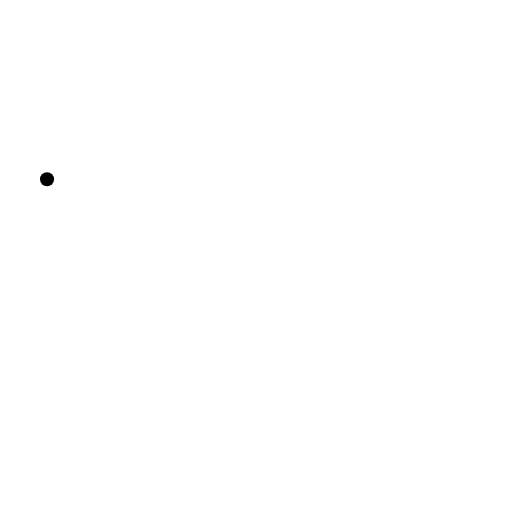
t = 0.00 s
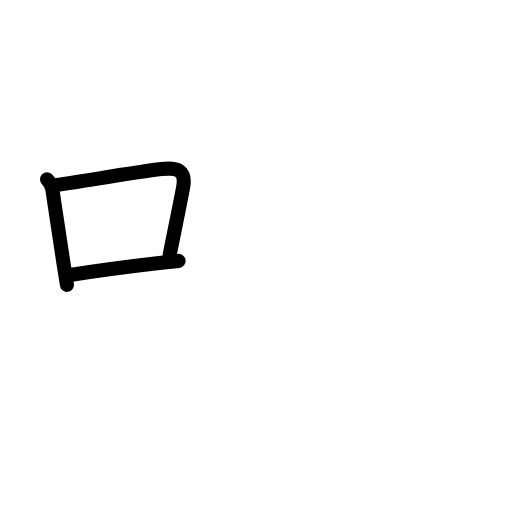
t = 2.88 s
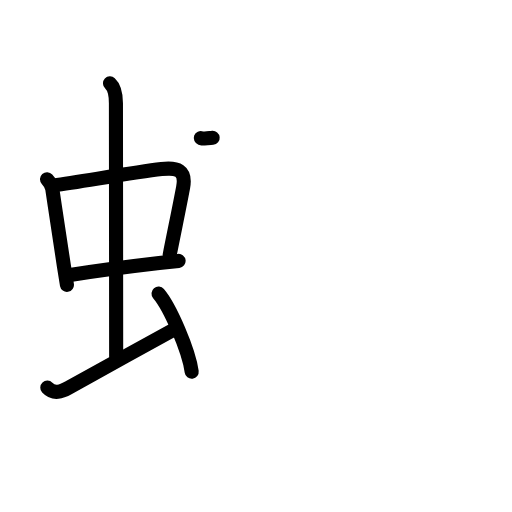
t = 6.08 s
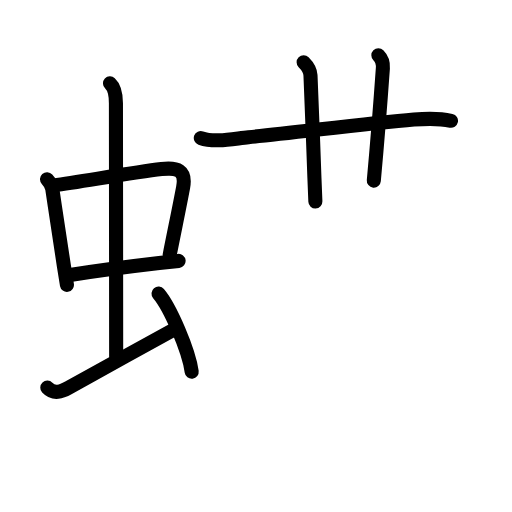
t = 8.88 s
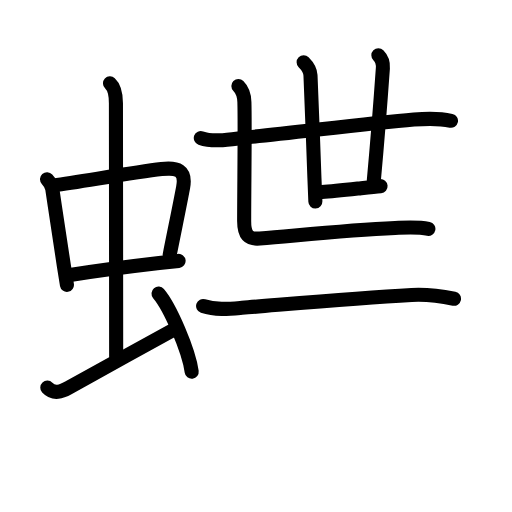
t = 11.92 s
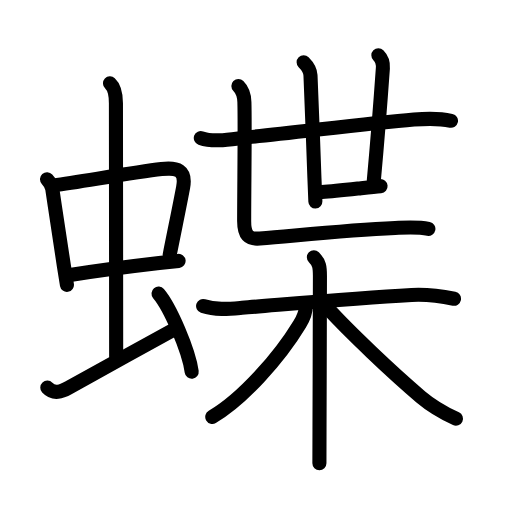
t = 15.00 s

The animated SVG that drew these frames (rendered in a browser with its animation timeline set to each time). Animation: 52 SMIL elements (animate=52); one cycle of 15.00 s.

<?xml version="1.0" encoding="UTF-8"?>
<!--
AniKanjiVG is licensed by CC-BY-SA Paul C. Sommerhoff (https://bitbucket.org/sommerhoff/anikanjivg).
AniKanjiVG uses KanjiVG which is licensed by CC-BY-SA Ulrich Apel (http://kanjivg.tagaini.net).
See also http://creativecommons.org/licenses/by-sa/3.0/
-->
<svg xmlns:kvg='http://kanjivg.tagaini.net' xmlns='http://www.w3.org/2000/svg' width='109' height='109' viewBox='0 0 109 109' style='fill:none;stroke:#000000;stroke-width:3;stroke-linecap:round;stroke-linejoin:round;' id="kvg:kanji_08776"><g id="kvg:08776" kvg:element="蝶"><g id="kvg:08776-g1" kvg:element="虫" kvg:position="left" kvg:radical="general"><g id="kvg:08776-g2" kvg:element="中"><g id="kvg:08776-g3" kvg:element="口"><path id="kvg:08776-s1" kvg:type="㇑" d="M10.01,38.15c0.46,0.51,1.02,1.4,1.12,2.06c0.75,5.02,1.23,8.5,2.48,16.44c0.19,1.22,0.4,2.54,0.64,4"><animate attributeName="d" begin="0.0s" dur="0.3333333333333333s" from="M10.01,38.15C10.01,38.15,10.01,38.15,10.01,38.15" to="M10.01,38.15c0.46,0.51,1.02,1.4,1.12,2.06" />
<animate attributeName="d" begin="0.3333333333333333s" dur="0.3333333333333333s" from="M10.01,38.15c0.46,0.51,1.02,1.4,1.12,2.06c0,0,0,0,0,0,0" to="M10.01,38.15c0.46,0.51,1.02,1.4,1.12,2.06c0.75,5.02,1.23,8.5,2.48,16.44" />
<animate attributeName="d" begin="0.6666666666666666s" dur="0.3333333333333333s" from="M10.01,38.15c0.46,0.51,1.02,1.4,1.12,2.06c0.75,5.02,1.23,8.5,2.48,16.44c0,0,0,0,0,0,0" to="M10.01,38.15c0.46,0.51,1.02,1.4,1.12,2.06c0.75,5.02,1.23,8.5,2.48,16.44c0.19,1.22,0.4,2.54,0.64,4" />
</path>
<path id="kvg:08776-s2" kvg:type="㇕b" d="M11.47,39.48c6.08-0.85,16.95-2.77,22.92-3.48c3.31-0.39,5.29,0.18,4.59,3.92c-0.81,4.35-1.85,9.21-2.85,14.31"><animate attributeName="d" begin="1.0s" dur="0.3333333333333333s" from="M11.47,39.48C11.47,39.48,11.47,39.48,11.47,39.48" to="M11.47,39.48c6.08-0.85,16.95-2.77,22.92-3.48" />
<animate attributeName="d" begin="1.3333333333333333s" dur="0.3333333333333333s" from="M11.47,39.48c6.08-0.85,16.95-2.77,22.92-3.48c0,0,0,0,0,0,0" to="M11.47,39.48c6.08-0.85,16.95-2.77,22.92-3.48c3.31-0.39,5.29,0.18,4.59,3.92" />
<animate attributeName="d" begin="1.6666666666666665s" dur="0.3333333333333333s" from="M11.47,39.48c6.08-0.85,16.95-2.77,22.92-3.48c3.31-0.39,5.29,0.18,4.59,3.92c0,0,0,0,0,0,0" to="M11.47,39.48c6.08-0.85,16.95-2.77,22.92-3.48c3.31-0.39,5.29,0.18,4.59,3.92c-0.81,4.35-1.85,9.21-2.85,14.31" />
<animate attributeName="d" begin="0s" dur="1.0s" from="M-100,-100" to="M-100,-100" />
</path>
<path id="kvg:08776-s3" kvg:type="㇐b" d="M15.25,58.5c4.41-0.7,11.94-1.72,18.64-2.5c1.43-0.17,2.82-0.32,4.13-0.46"><animate attributeName="d" begin="2.0s" dur="0.5s" from="M15.25,58.5C15.25,58.5,15.25,58.5,15.25,58.5" to="M15.25,58.5c4.41-0.7,11.94-1.72,18.64-2.5" />
<animate attributeName="d" begin="2.5s" dur="0.5s" from="M15.25,58.5c4.41-0.7,11.94-1.72,18.64-2.5c0,0,0,0,0,0,0" to="M15.25,58.5c4.41-0.7,11.94-1.72,18.64-2.5c1.43-0.17,2.82-0.32,4.13-0.46" />
<animate attributeName="d" begin="0s" dur="2.0s" from="M-100,-100" to="M-100,-100" />
</path>
</g>
<g id="kvg:08776-g4" kvg:element="丨"><path id="kvg:08776-s4" kvg:type="㇑a" d="M23.42,17.75c1.08,1,1.26,2.5,1.26,4.22c0,4.78,0.05,40.53,0.05,53.91"><animate attributeName="d" begin="3.0s" dur="0.5s" from="M23.42,17.75C23.42,17.75,23.42,17.75,23.42,17.75" to="M23.42,17.75c1.08,1,1.26,2.5,1.26,4.22" />
<animate attributeName="d" begin="3.5s" dur="0.5s" from="M23.42,17.75c1.08,1,1.26,2.5,1.26,4.22c0,0,0,0,0,0,0" to="M23.42,17.75c1.08,1,1.26,2.5,1.26,4.22c0,4.78,0.05,40.53,0.05,53.91" />
<animate attributeName="d" begin="0s" dur="3.0s" from="M-100,-100" to="M-100,-100" />
</path>
</g>
</g>
<path id="kvg:08776-s5" kvg:type="㇀" d="M10.07,82.52c1.43,1.52,3.06,0.83,4.53,0.02c4.85-2.67,15.77-8.78,22.02-12.16"><animate attributeName="d" begin="4.0s" dur="0.5s" from="M10.07,82.52C10.07,82.52,10.07,82.52,10.07,82.52" to="M10.07,82.52c1.43,1.52,3.06,0.83,4.53,0.02" />
<animate attributeName="d" begin="4.5s" dur="0.5s" from="M10.07,82.52c1.43,1.52,3.06,0.83,4.53,0.02c0,0,0,0,0,0,0" to="M10.07,82.52c1.43,1.52,3.06,0.83,4.53,0.02c4.85-2.67,15.77-8.78,22.02-12.16" />
<animate attributeName="d" begin="0s" dur="4.0s" from="M-100,-100" to="M-100,-100" />
</path>
<path id="kvg:08776-s6" kvg:type="㇔" d="M33.75,62.5c2.49,2.94,6.43,12.08,7.06,16.64"><animate attributeName="d" begin="5.0s" dur="1.0s" from="M33.75,62.5C33.75,62.5,33.75,62.5,33.75,62.5" to="M33.75,62.5c2.49,2.94,6.43,12.08,7.06,16.64" />
<animate attributeName="d" begin="0s" dur="5.0s" from="M-100,-100" to="M-100,-100" />
</path>
</g>
<g id="kvg:08776-g5" kvg:position="right"><g id="kvg:08776-g6" kvg:element="世" kvg:position="top"><g id="kvg:08776-g7" kvg:element="廿"><g id="kvg:08776-g8" kvg:element="十"><g id="kvg:08776-g9" kvg:element="一"><path id="kvg:08776-s7" kvg:type="㇐" d="M42.75,29.38c2.97,1.07,7.11,0.11,10.14-0.17c9.56-0.9,25.26-2.94,35.24-3.75c2.8-0.23,5.15-0.34,7.88,0.26"><animate attributeName="d" begin="6.0s" dur="0.3333333333333333s" from="M42.75,29.38C42.75,29.38,42.75,29.38,42.75,29.38" to="M42.75,29.38c2.97,1.07,7.11,0.11,10.14-0.17" />
<animate attributeName="d" begin="6.333333333333333s" dur="0.3333333333333333s" from="M42.75,29.38c2.97,1.07,7.11,0.11,10.14-0.17c0,0,0,0,0,0,0" to="M42.75,29.38c2.97,1.07,7.11,0.11,10.14-0.17c9.56-0.9,25.26-2.94,35.24-3.75" />
<animate attributeName="d" begin="6.666666666666667s" dur="0.3333333333333333s" from="M42.75,29.38c2.97,1.07,7.11,0.11,10.14-0.17c9.56-0.9,25.26-2.94,35.24-3.75c0,0,0,0,0,0,0" to="M42.75,29.38c2.97,1.07,7.11,0.11,10.14-0.17c9.56-0.9,25.26-2.94,35.24-3.75c2.8-0.23,5.15-0.34,7.88,0.26" />
<animate attributeName="d" begin="0s" dur="6.0s" from="M-100,-100" to="M-100,-100" />
</path>
</g>
<path id="kvg:08776-s8" kvg:type="㇑" d="M64.64,13.25c0.87,0.87,1.4,1.57,1.46,2.78c0.21,4.21,0.57,14.57,0.84,21.84c0.07,1.96,0.14,3.69,0.2,5.02"><animate attributeName="d" begin="7.0s" dur="0.3333333333333333s" from="M64.64,13.25C64.64,13.25,64.64,13.25,64.64,13.25" to="M64.64,13.25c0.87,0.87,1.4,1.57,1.46,2.78" />
<animate attributeName="d" begin="7.333333333333333s" dur="0.3333333333333333s" from="M64.64,13.25c0.87,0.87,1.4,1.57,1.46,2.78c0,0,0,0,0,0,0" to="M64.64,13.25c0.87,0.87,1.4,1.57,1.46,2.78c0.21,4.21,0.57,14.57,0.84,21.84" />
<animate attributeName="d" begin="7.666666666666667s" dur="0.3333333333333333s" from="M64.64,13.25c0.87,0.87,1.4,1.57,1.46,2.78c0.21,4.21,0.57,14.57,0.84,21.84c0,0,0,0,0,0,0" to="M64.64,13.25c0.87,0.87,1.4,1.57,1.46,2.78c0.21,4.21,0.57,14.57,0.84,21.84c0.07,1.96,0.14,3.69,0.2,5.02" />
<animate attributeName="d" begin="0s" dur="7.0s" from="M-100,-100" to="M-100,-100" />
</path>
</g>
<path id="kvg:08776-s9" kvg:type="㇑" d="M80.55,11.75c0.85,0.85,1.03,1.87,0.96,2.78c-0.52,7.34-1.27,16.72-1.93,23.92"><animate attributeName="d" begin="8.0s" dur="0.5s" from="M80.55,11.75C80.55,11.75,80.55,11.75,80.55,11.75" to="M80.55,11.75c0.85,0.85,1.03,1.87,0.96,2.78" />
<animate attributeName="d" begin="8.5s" dur="0.5s" from="M80.55,11.75c0.85,0.85,1.03,1.87,0.96,2.78c0,0,0,0,0,0,0" to="M80.55,11.75c0.85,0.85,1.03,1.87,0.96,2.78c-0.52,7.34-1.27,16.72-1.93,23.92" />
<animate attributeName="d" begin="0s" dur="8.0s" from="M-100,-100" to="M-100,-100" />
</path>
<path id="kvg:08776-s10" kvg:type="㇐" d="M68.54,40.89c2.4-0.17,5.6-0.53,8.34-0.83c1.64-0.18,3.11-0.34,4.14-0.43"><animate attributeName="d" begin="9.0s" dur="0.5s" from="M68.54,40.89C68.54,40.89,68.54,40.89,68.54,40.89" to="M68.54,40.89c2.4-0.17,5.6-0.53,8.34-0.83" />
<animate attributeName="d" begin="9.5s" dur="0.5s" from="M68.54,40.89c2.4-0.17,5.6-0.53,8.34-0.83c0,0,0,0,0,0,0" to="M68.54,40.89c2.4-0.17,5.6-0.53,8.34-0.83c1.64-0.18,3.11-0.34,4.14-0.43" />
<animate attributeName="d" begin="0s" dur="9.0s" from="M-100,-100" to="M-100,-100" />
</path>
</g>
<path id="kvg:08776-s11" kvg:type="㇗" d="M50.75,18.32c1.03,1.03,1.25,2.31,1.28,3.42c0.15,4.67-0.05,18.13-0.05,25.38c0,2.87,0.89,3.87,3.32,3.66c9.99-0.85,18.95-1.82,28.82-2.25c2.34-0.1,4.76-0.28,7.08,0.19"><animate attributeName="d" begin="10.0s" dur="0.2s" from="M50.75,18.32C50.75,18.32,50.75,18.32,50.75,18.32" to="M50.75,18.32c1.03,1.03,1.25,2.31,1.28,3.42" />
<animate attributeName="d" begin="10.2s" dur="0.2s" from="M50.75,18.32c1.03,1.03,1.25,2.31,1.28,3.42c0,0,0,0,0,0,0" to="M50.75,18.32c1.03,1.03,1.25,2.31,1.28,3.42c0.15,4.67-0.05,18.13-0.05,25.38" />
<animate attributeName="d" begin="10.4s" dur="0.2s" from="M50.75,18.32c1.03,1.03,1.25,2.31,1.28,3.42c0.15,4.67-0.05,18.13-0.05,25.38c0,0,0,0,0,0,0" to="M50.75,18.32c1.03,1.03,1.25,2.31,1.28,3.42c0.15,4.67-0.05,18.13-0.05,25.38c0,2.87,0.89,3.87,3.32,3.66" />
<animate attributeName="d" begin="10.6s" dur="0.2s" from="M50.75,18.32c1.03,1.03,1.25,2.31,1.28,3.42c0.15,4.67-0.05,18.13-0.05,25.38c0,2.87,0.89,3.87,3.32,3.66c0,0,0,0,0,0,0" to="M50.75,18.32c1.03,1.03,1.25,2.31,1.28,3.42c0.15,4.67-0.05,18.13-0.05,25.38c0,2.87,0.89,3.87,3.32,3.66c9.99-0.85,18.95-1.82,28.82-2.25" />
<animate attributeName="d" begin="10.8s" dur="0.2s" from="M50.75,18.32c1.03,1.03,1.25,2.31,1.28,3.42c0.15,4.67-0.05,18.13-0.05,25.38c0,2.87,0.89,3.87,3.32,3.66c9.99-0.85,18.95-1.82,28.82-2.25c0,0,0,0,0,0,0" to="M50.75,18.32c1.03,1.03,1.25,2.31,1.28,3.42c0.15,4.67-0.05,18.13-0.05,25.38c0,2.87,0.89,3.87,3.32,3.66c9.99-0.85,18.95-1.82,28.82-2.25c2.34-0.1,4.76-0.28,7.08,0.19" />
<animate attributeName="d" begin="0s" dur="10.0s" from="M-100,-100" to="M-100,-100" />
</path>
</g>
<g id="kvg:08776-g10" kvg:element="木" kvg:position="bottom"><path id="kvg:08776-s12" kvg:type="㇐" d="M43.24,65.15c2.67,0.88,5.54,0.6,8.27,0.38c8.8-0.69,23.49-2.03,36.12-2.73c2.97-0.16,6.1,0.2,9.02,0.8"><animate attributeName="d" begin="11.0s" dur="0.3333333333333333s" from="M43.24,65.15C43.24,65.15,43.24,65.15,43.24,65.15" to="M43.24,65.15c2.67,0.88,5.54,0.6,8.27,0.38" />
<animate attributeName="d" begin="11.333333333333334s" dur="0.3333333333333333s" from="M43.24,65.15c2.67,0.88,5.54,0.6,8.27,0.38c0,0,0,0,0,0,0" to="M43.24,65.15c2.67,0.88,5.54,0.6,8.27,0.38c8.8-0.69,23.49-2.03,36.12-2.73" />
<animate attributeName="d" begin="11.666666666666666s" dur="0.3333333333333333s" from="M43.24,65.15c2.67,0.88,5.54,0.6,8.27,0.38c8.8-0.69,23.49-2.03,36.12-2.73c0,0,0,0,0,0,0" to="M43.24,65.15c2.67,0.88,5.54,0.6,8.27,0.38c8.8-0.69,23.49-2.03,36.12-2.73c2.97-0.16,6.1,0.2,9.02,0.8" />
<animate attributeName="d" begin="0s" dur="11.0s" from="M-100,-100" to="M-100,-100" />
</path>
<path id="kvg:08776-s13" kvg:type="㇑" d="M66.82,54.75c1.16,1.15,1.29,2.12,1.29,4c0,5.19-0.06,21.98-0.09,32.63C68,94.45,68,97,68,98.62"><animate attributeName="d" begin="12.0s" dur="0.3333333333333333s" from="M66.82,54.75C66.82,54.75,66.82,54.75,66.82,54.75" to="M66.82,54.75c1.16,1.15,1.29,2.12,1.29,4" />
<animate attributeName="d" begin="12.333333333333334s" dur="0.3333333333333333s" from="M66.82,54.75c1.16,1.15,1.29,2.12,1.29,4c0,0,0,0,0,0,0" to="M66.82,54.75c1.16,1.15,1.29,2.12,1.29,4c0,5.19-0.06,21.98-0.09,32.63" />
<animate attributeName="d" begin="12.666666666666666s" dur="0.3333333333333333s" from="M66.82,54.75c1.16,1.15,1.29,2.12,1.29,4c0,5.19-0.06,21.98-0.09,32.63c0,0,0,0,0,0,0" to="M66.82,54.75c1.16,1.15,1.29,2.12,1.29,4c0,5.19-0.06,21.98-0.09,32.63C68,94.45,68,97,68,98.62" />
<animate attributeName="d" begin="0s" dur="12.0s" from="M-100,-100" to="M-100,-100" />
</path>
<path id="kvg:08776-s14" kvg:type="㇒" d="M65.1,65.23c0,1.39-0.49,2.44-1.29,3.76c-4.44,7.33-12.3,16.07-18.62,19.76"><animate attributeName="d" begin="13.0s" dur="0.5s" from="M65.1,65.23C65.1,65.23,65.1,65.23,65.1,65.23" to="M65.1,65.23c0,1.39-0.49,2.44-1.29,3.76" />
<animate attributeName="d" begin="13.5s" dur="0.5s" from="M65.1,65.23c0,1.39-0.49,2.44-1.29,3.76c0,0,0,0,0,0,0" to="M65.1,65.23c0,1.39-0.49,2.44-1.29,3.76c-4.44,7.33-12.3,16.07-18.62,19.76" />
<animate attributeName="d" begin="0s" dur="13.0s" from="M-100,-100" to="M-100,-100" />
</path>
<path id="kvg:08776-s15" kvg:type="㇏" d="M69.88,65.75c4.41,4.81,13.5,13.5,19.74,18.77c2.25,1.9,4.26,3.11,7.45,4.61"><animate attributeName="d" begin="14.0s" dur="0.5s" from="M69.88,65.75C69.88,65.75,69.88,65.75,69.88,65.75" to="M69.88,65.75c4.41,4.81,13.5,13.5,19.74,18.77" />
<animate attributeName="d" begin="14.5s" dur="0.5s" from="M69.88,65.75c4.41,4.81,13.5,13.5,19.74,18.77c0,0,0,0,0,0,0" to="M69.88,65.75c4.41,4.81,13.5,13.5,19.74,18.77c2.25,1.9,4.26,3.11,7.45,4.61" />
<animate attributeName="d" begin="0s" dur="14.0s" from="M-100,-100" to="M-100,-100" />
</path>
</g>
</g>
</g>
</svg>
